Run: headless pygame with SDL's dummy video driver; simulated clock (each Clock.tick advances the game by its frame time, no real sleeping); random seed 0; keys injected as events and as key.get_pressed() state; mouse plan: one left click at the window centre at the start of phase 2, then a move to the lower-right quarter at the start of phase 3.
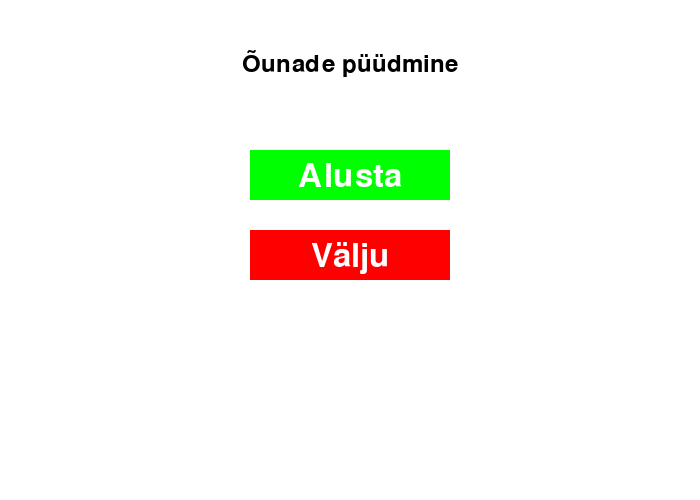
Frame 1 of 2 · flips 1–60 · no input
Frame 2 of 2 · flips 61–180 · clicked the window centre · tapped SPACE, RETURN · held RIGHT (→), D (game ended) · screen unchanged from frame 1, image omitted

The pygame program that drew these frames:

import pygame
import random
import time

pygame.init()

screen_width = 700
screen_height = 500
screen = pygame.display.set_mode((screen_width, screen_height))
pygame.display.set_caption("Õunade püüdmine!")

WHITE = (255, 255, 255)
GREEN = (0, 255, 0)
RED = (255, 0, 0)
BLACK = (0, 0, 0)

font = pygame.font.SysFont(None, 36)
button_font = pygame.font.SysFont(None, 48)

class Basket:
    def __init__(self):
        self.width = 150
        self.height = 20
        self.x = screen_width // 2 - self.width // 2
        self.y = screen_height - self.height - 10
        self.speed = 10

    def move(self, dx):
        self.x += dx
        if self.x < 0:
            self.x = 0
        if self.x > screen_width - self.width:
            self.x = screen_width - self.width

    def draw(self):
        pygame.draw.rect(screen, GREEN, (self.x, self.y, self.width, self.height))

class Apple:
    def __init__(self):
        self.size = 20
        self.x = random.randint(0, screen_width - self.size)
        self.y = -self.size
        self.speed = random.randint(3, 6)

    def fall(self):
        self.y += self.speed

    def draw(self):
        pygame.draw.circle(screen, RED, (self.x, self.y), self.size)

def main_menu():
    running = True
    while running:
        screen.fill(WHITE)
        title_text = font.render("Õunade püüdmine", True, BLACK)
        screen.blit(title_text, (screen_width // 2 - title_text.get_width() // 2, 50))

        start_button = pygame.Rect(screen_width // 2 - 100, 150, 200, 50)
        pygame.draw.rect(screen, GREEN, start_button)
        start_text = button_font.render("Alusta", True, WHITE)
        screen.blit(start_text, (screen_width // 2 - start_text.get_width() // 2, 160))

        exit_button = pygame.Rect(screen_width // 2 - 100, 230, 200, 50)
        pygame.draw.rect(screen, RED, exit_button)
        exit_text = button_font.render("Välju", True, WHITE)
        screen.blit(exit_text, (screen_width // 2 - exit_text.get_width() // 2, 240))

        for event in pygame.event.get():
            if event.type == pygame.QUIT:
                pygame.quit()
                return
            if event.type == pygame.MOUSEBUTTONDOWN:
                if start_button.collidepoint(event.pos):
                    game_duration_menu()
                if exit_button.collidepoint(event.pos):
                    pygame.quit()
                    return

        pygame.display.flip()
        pygame.time.Clock().tick(60)

def game_duration_menu():
    running = True
    while running:
        screen.fill(WHITE)
        title_text = font.render("Vali mängu aeg", True, BLACK)
        screen.blit(title_text, (screen_width // 2 - title_text.get_width() // 2, 50))

        five_minutes_button = pygame.Rect(screen_width // 2 - 100, 150, 200, 50)
        pygame.draw.rect(screen, GREEN, five_minutes_button)
        five_minutes_text = button_font.render("5 minutit", True, WHITE)
        screen.blit(five_minutes_text, (screen_width // 2 - five_minutes_text.get_width() // 2, 160))

        one_minutes_button = pygame.Rect(screen_width // 2 - 100, 230, 200, 50)
        pygame.draw.rect(screen, GREEN, one_minutes_button)
        one_minutes_text = button_font.render("1 minut", True, WHITE)
        screen.blit(one_minutes_text, (screen_width // 2 - one_minutes_text.get_width() // 2, 240))

        back_button = pygame.Rect(screen_width // 2 - 100, 310, 200, 50)
        pygame.draw.rect(screen, RED, back_button)
        back_text = button_font.render("Tagasi", True, WHITE)
        screen.blit(back_text, (screen_width // 2 - back_text.get_width() // 2, 320))

        for event in pygame.event.get():
            if event.type == pygame.QUIT:
                pygame.quit()
                return
            if event.type == pygame.MOUSEBUTTONDOWN:
                if five_minutes_button.collidepoint(event.pos):
                    start_game(5 * 60)
                if one_minutes_button.collidepoint(event.pos):
                    start_game(1 * 60)
                if back_button.collidepoint(event.pos):
                    return

        pygame.display.flip()
        pygame.time.Clock().tick(60)

def start_game(time_limit):
    basket = Basket()
    apples = []
    score = 0
    game_over = False
    start_time = time.time()
    
    max_apples = 10

    while not game_over:
        screen.fill(WHITE)

        elapsed_time = time.time() - start_time
        if elapsed_time > time_limit:
            game_over = True

        if len(apples) < max_apples and random.random() < 0.02:
            apples.append(Apple())

        for event in pygame.event.get():
            if event.type == pygame.QUIT:
                pygame.quit()
                return

        keys = pygame.key.get_pressed()
        if keys[pygame.K_LEFT]:
            basket.move(-basket.speed)
        if keys[pygame.K_RIGHT]:
            basket.move(basket.speed)

        for apple in apples[:]:
            apple.fall()
            if apple.y > screen_height:
                apples.remove(apple)
                score -= 1
            if apple.y + apple.size >= basket.y and basket.x < apple.x < basket.x + basket.width:
                apples.remove(apple)
                score += 1

        basket.draw()
        for apple in apples:
            apple.draw()

        score_text = font.render(f"Skoor: {score}", True, BLACK)
        screen.blit(score_text, (10, 10))

        remaining_time = int(time_limit - elapsed_time)
        time_text = font.render(f"Aeg: {remaining_time}s", True, BLACK)
        screen.blit(time_text, (screen_width - 150, 10))

        pygame.display.flip()
        pygame.time.Clock().tick(60)
    
    game_over_menu(score)

def game_over_menu(final_score):
    running = True
    while running:
        screen.fill(WHITE)
        game_over_text = font.render("Mäng läbi lil bro!", True, BLACK)
        screen.blit(game_over_text, (screen_width // 2 - game_over_text.get_width() // 2, 50))

        score_text = font.render(f"Lõpp skoor: {final_score}", True, BLACK)
        screen.blit(score_text, (screen_width // 2 - score_text.get_width() // 2, 150))

        restart_button = pygame.Rect(screen_width // 2 - 100, 230, 200, 50)
        pygame.draw.rect(screen, GREEN, restart_button)
        restart_text = button_font.render("Alusta uuesti", True, WHITE)
        screen.blit(restart_text, (screen_width // 2 - restart_text.get_width() // 2, 240))

        exit_button = pygame.Rect(screen_width // 2 - 100, 310, 200, 50)
        pygame.draw.rect(screen, RED, exit_button)
        exit_text = button_font.render("Välju", True, WHITE)
        screen.blit(exit_text, (screen_width // 2 - exit_text.get_width() // 2, 320))

        for event in pygame.event.get():
            if event.type == pygame.QUIT:
                pygame.quit()
                return
            if event.type == pygame.MOUSEBUTTONDOWN:
                if restart_button.collidepoint(event.pos):
                    main_menu()
                if exit_button.collidepoint(event.pos):
                    pygame.quit()
                    return

        pygame.display.flip()
        pygame.time.Clock().tick(60)

if __name__ == "__main__":
    main_menu()
